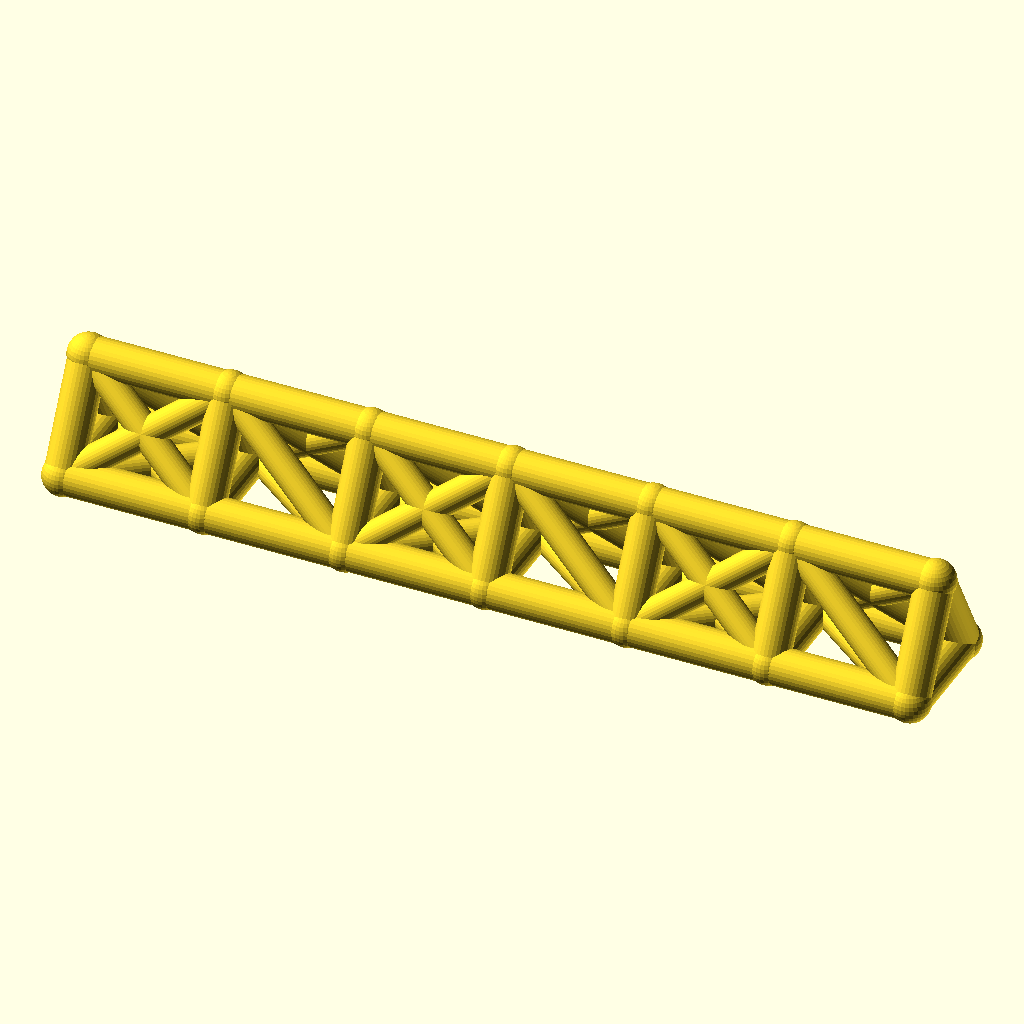
Cell 1: rendered with the file's own defaults.
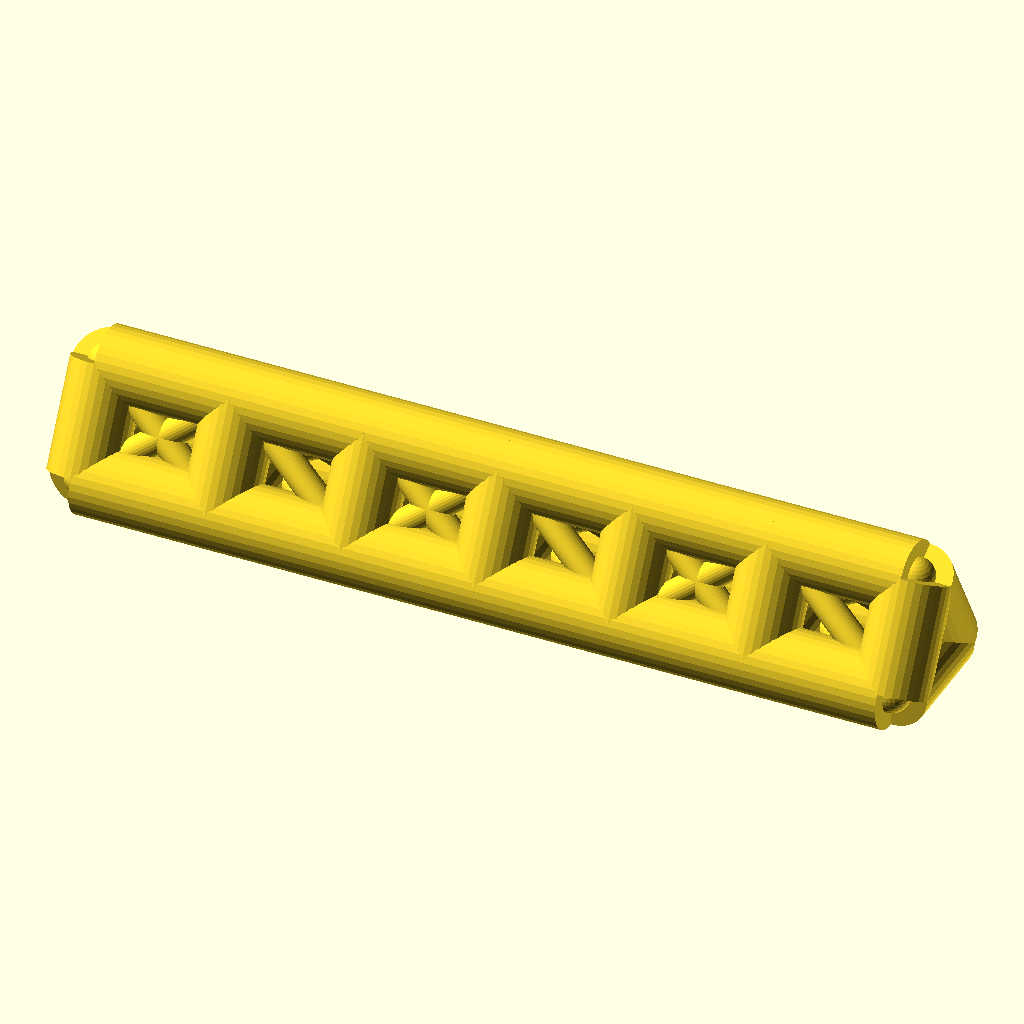
Cell 2: the same model with chord_r = 9.
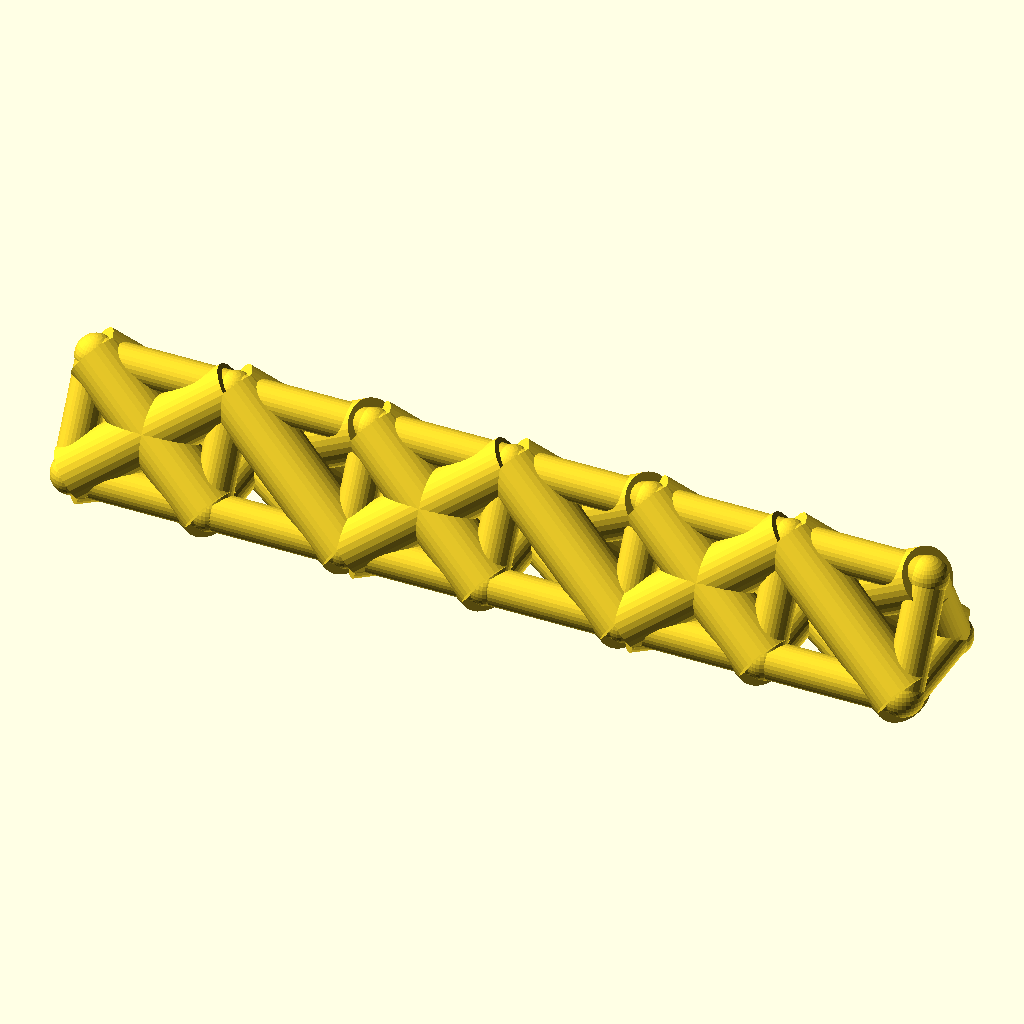
Cell 3: the same model with web_r = 7.
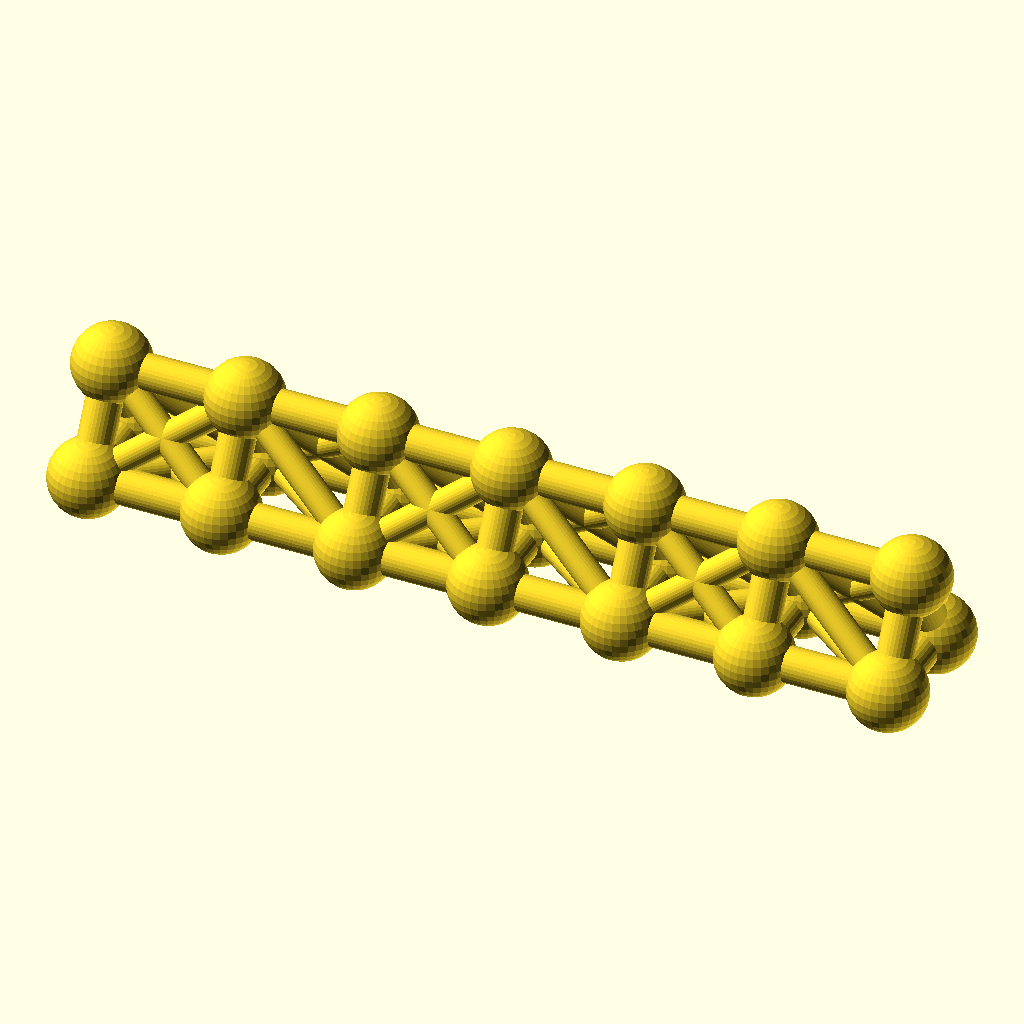
Cell 4: joint_r = 9.8 (everything else at default).
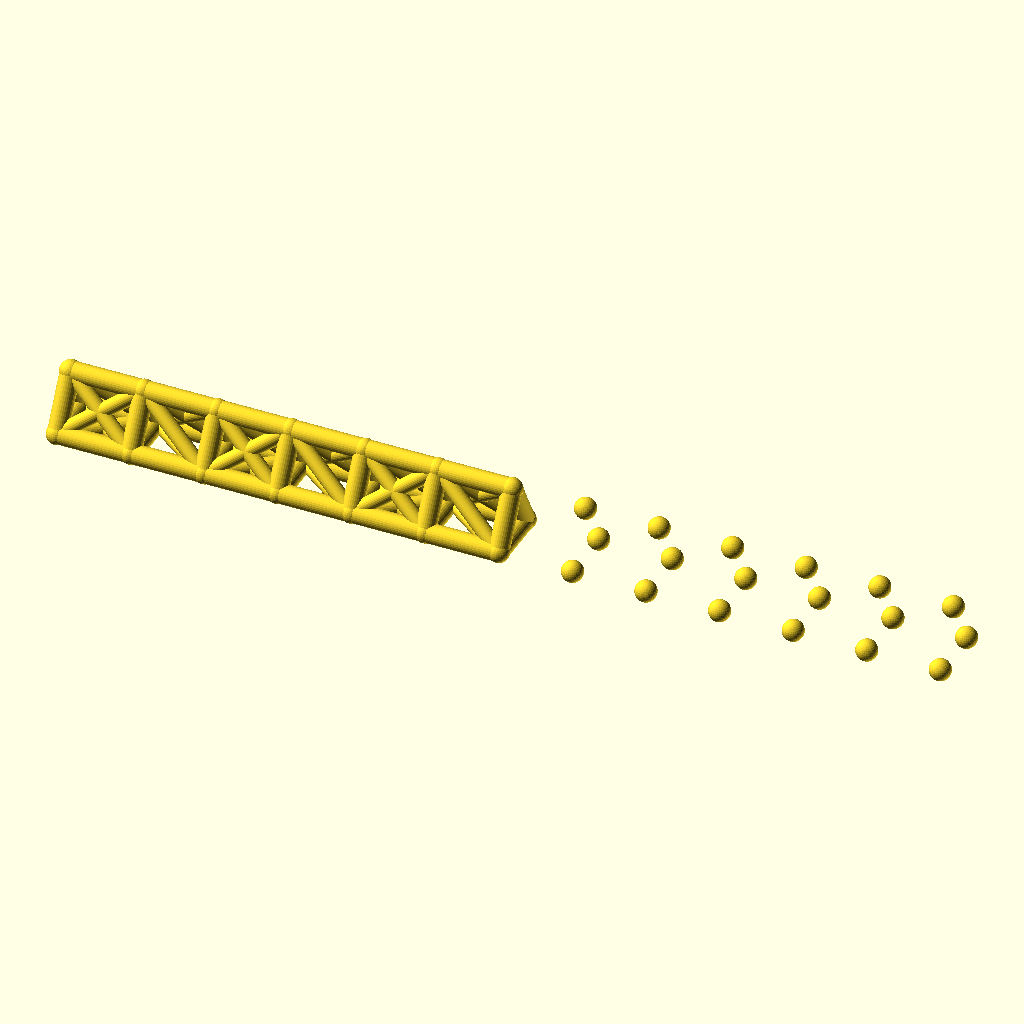
Cell 5: the same model with bays = 12.
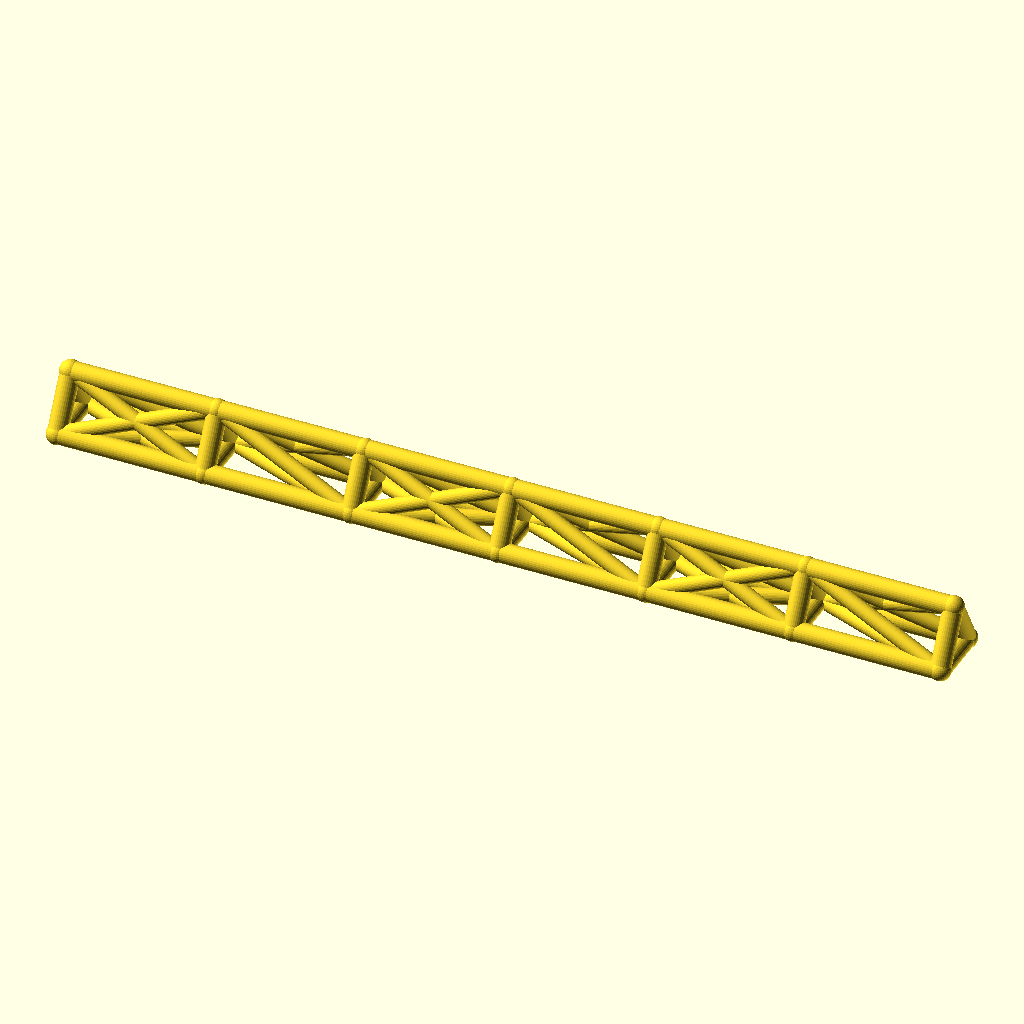
Cell 6: bay_p = 68 (everything else at default).
The same orthographic view direction (rotation 55°, 0°, 25°; colour scheme Cornfield) for every cell, with the view re-fitted per cell, so scale and position can differ between cells.
OpenSCAD source file optional_data/data/wire2/spaceframes/scene_0059.scad:
$fn = 32;

// ----------------------------------------------------------------------
// Space frame
// ----------------------------------------------------------------------

// --- parameters (mm) ---
chord_r = 4.5;            // chord / longeron radius
web_r = 3.5;              // diagonal and strut radius
joint_r = 4.9;            // joint ball radius
bays = 6;                 // number of bays along X
bay_p = 34;               // bay length, X
girder_w = 26;            // triangle base width, Y
girder_h = 24;            // triangle height, Z

bbox_x = bays * bay_p + 2 * joint_r;  // overall X, joints included
bbox_y = girder_w + 2 * joint_r;  // overall Y, joints included
bbox_z = girder_h + 2 * joint_r;  // overall Z, joints included
chord_d = 2 * chord_r;  // chord stock diameter
web_d = 2 * web_r;  // web stock diameter
joint_d = 2 * joint_r;  // joint ball diameter
span_x = bays * bay_p;  // overall girder length
nodes = [for (i = [0 : bays], k = [0 : 2]) [i * bay_p, k == 1 ? girder_w : k == 2 ? girder_w / 2 : 0, k == 2 ? girder_h : 0]];

module member(a, b, r) {
  /* round stock from joint a to joint b, ends buried in the joint balls */
  d = b - a;
  length = norm(d);
  translate(a) rotate([0, acos(d[2] / length), atan2(d[1], d[0])])
    cylinder(h = length, r = r);
}

module joint(p, r) {
  /* ball at the joint centre, fatter than every member meeting there */
  translate(p) sphere(r = r);
}

/* members - each call is one graph edge */
member(nodes[0], nodes[3], chord_r);
member(nodes[3], nodes[6], chord_r);
member(nodes[6], nodes[9], chord_r);
member(nodes[9], nodes[12], chord_r);
member(nodes[12], nodes[15], chord_r);
member(nodes[15], nodes[18], chord_r);
member(nodes[1], nodes[4], chord_r);
member(nodes[4], nodes[7], chord_r);
member(nodes[7], nodes[10], chord_r);
member(nodes[10], nodes[13], chord_r);
member(nodes[13], nodes[16], chord_r);
member(nodes[16], nodes[19], chord_r);
member(nodes[2], nodes[5], chord_r);
member(nodes[5], nodes[8], chord_r);
member(nodes[8], nodes[11], chord_r);
member(nodes[11], nodes[14], chord_r);
member(nodes[14], nodes[17], chord_r);
member(nodes[17], nodes[20], chord_r);
member(nodes[0], nodes[1], chord_r);
member(nodes[1], nodes[2], chord_r);
member(nodes[0], nodes[2], chord_r);
member(nodes[3], nodes[4], chord_r);
member(nodes[4], nodes[5], chord_r);
member(nodes[3], nodes[5], chord_r);
member(nodes[6], nodes[7], chord_r);
member(nodes[7], nodes[8], chord_r);
member(nodes[6], nodes[8], chord_r);
member(nodes[9], nodes[10], chord_r);
member(nodes[10], nodes[11], chord_r);
member(nodes[9], nodes[11], chord_r);
member(nodes[12], nodes[13], chord_r);
member(nodes[13], nodes[14], chord_r);
member(nodes[12], nodes[14], chord_r);
member(nodes[15], nodes[16], chord_r);
member(nodes[16], nodes[17], chord_r);
member(nodes[15], nodes[17], chord_r);
member(nodes[18], nodes[19], chord_r);
member(nodes[19], nodes[20], chord_r);
member(nodes[18], nodes[20], chord_r);
member(nodes[0], nodes[4], web_r);
member(nodes[1], nodes[3], web_r);
member(nodes[2], nodes[4], web_r);
member(nodes[0], nodes[5], web_r);
member(nodes[2], nodes[3], web_r);
member(nodes[4], nodes[6], web_r);
member(nodes[4], nodes[8], web_r);
member(nodes[5], nodes[7], web_r);
member(nodes[5], nodes[6], web_r);
member(nodes[6], nodes[10], web_r);
member(nodes[7], nodes[9], web_r);
member(nodes[8], nodes[10], web_r);
member(nodes[6], nodes[11], web_r);
member(nodes[8], nodes[9], web_r);
member(nodes[10], nodes[12], web_r);
member(nodes[10], nodes[14], web_r);
member(nodes[11], nodes[13], web_r);
member(nodes[11], nodes[12], web_r);
member(nodes[12], nodes[16], web_r);
member(nodes[13], nodes[15], web_r);
member(nodes[14], nodes[16], web_r);
member(nodes[12], nodes[17], web_r);
member(nodes[14], nodes[15], web_r);
member(nodes[16], nodes[18], web_r);
member(nodes[16], nodes[20], web_r);
member(nodes[17], nodes[19], web_r);
member(nodes[17], nodes[18], web_r);

/* joint balls */
for (p = nodes) joint(p, joint_r);
Parameter table extracted from the source (name, type, default, range or options):
chord_r: number, default 4.5
web_r: number, default 3.5
joint_r: number, default 4.9
bays: number, default 6
bay_p: number, default 34
girder_w: number, default 26
girder_h: number, default 24
